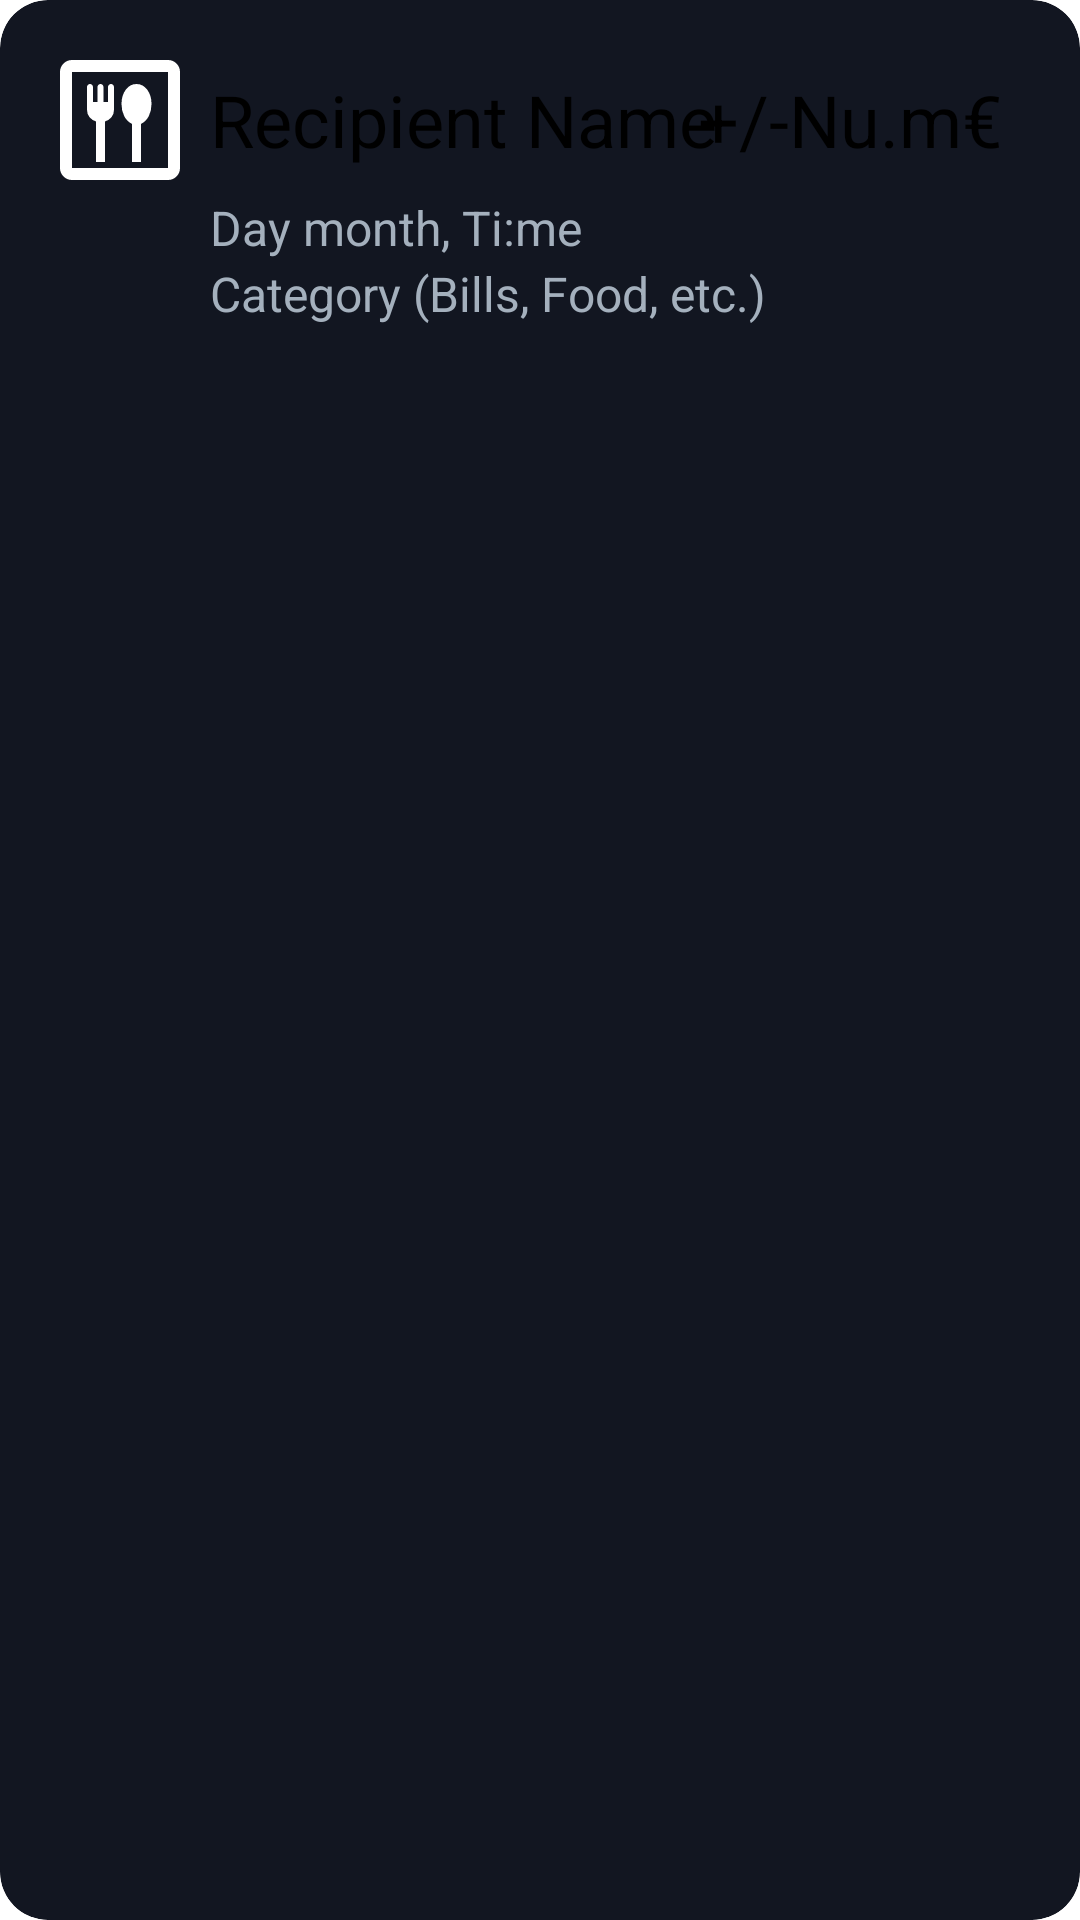

Produce the Android XML layout that renders to this screen, including the resource entries it uses.
<!-- AndroidManifest.xml: application theme Theme.Gilded.SplashScreen -->
<!-- res/layout/receipt.xml -->
<?xml version="1.0" encoding="utf-8"?>
<androidx.cardview.widget.CardView xmlns:android="http://schemas.android.com/apk/res/android"
    android:layout_width="match_parent"
    android:layout_height="130dp"

    android:backgroundTint="@color/black_tonal1"

    app:layout_constraintTop_toTopOf="parent"
    app:layout_constraintLeft_toLeftOf="parent"

    app:cardCornerRadius="16dp"
    xmlns:app="http://schemas.android.com/apk/res-auto"

    android:layout_marginTop="10dp">


    <ImageView
        android:id="@+id/image"
        android:layout_width="48dp"
        android:layout_height="48dp"

        android:layout_marginLeft="16dp"
        android:layout_marginTop="16dp"

        android:src="@drawable/dining" />

    <TextView
        android:id="@+id/recipient"
        android:layout_width="200dp"
        android:layout_height="48dp"

        android:layout_marginLeft="70dp"
        android:layout_marginTop="16dp"

        android:textSize="24dp"
        android:text="Recipient Name"
        android:gravity="start|center"
        />

    <TextView
        android:id="@+id/amount"
        android:layout_width="104dp"
        android:layout_height="48dp"

        android:layout_marginLeft="230dp"
        android:layout_marginTop="16dp"

        android:textSize="24dp"
        android:text="+/-Nu.m€"
        android:gravity="end|center"
        />

    <TextView
        android:id="@+id/timestamp"
        android:layout_width="200dp"
        android:layout_height="24dp"

        android:layout_marginLeft="70dp"
        android:layout_marginTop="64dp"

        android:textSize="16dp"
        android:text="Day month, Ti:me"
        android:gravity="start|center"

        android:textColor="@color/grey"
        />

    <TextView
        android:id="@+id/category"
        android:layout_width="200dp"
        android:layout_height="24dp"

        android:layout_marginLeft="70dp"
        android:layout_marginTop="86dp"

        android:textSize="16dp"
        android:text="Category (Bills, Food, etc.)"
        android:gravity="start|center"

        android:textColor="@color/grey"
        />

    <Button
        android:id="@+id/button"

        android:layout_width="match_parent"
        android:layout_height="match_parent"

        android:background="@android:color/transparent"/>

</androidx.cardview.widget.CardView>
<!-- resources referenced by this layout -->
<resources>
  <color name="black_tonal1">#121621</color>
  <color name="grey">#A4B0BD</color>
  <!-- drawable dining (drawable) -->
  <vector xmlns:android="http://schemas.android.com/apk/res/android" android:height="24dp" android:tint="#FFFFFF" android:viewportHeight="960" android:viewportWidth="960" android:width="24dp">
        
      <path android:fillColor="@android:color/white" android:pathData="M320,760L380,760L380,490Q406,482 423,461.5Q440,441 440,412L440,260Q440,252 434,246Q428,240 420,240Q412,240 406,246Q400,252 400,260L400,360L370,360L370,260Q370,252 364,246Q358,240 350,240Q342,240 336,246Q330,252 330,260L330,360L300,360L300,260Q300,252 294,246Q288,240 280,240Q272,240 266,246Q260,252 260,260L260,412Q260,441 277,461.5Q294,482 320,490L320,760ZM560,760L620,760L620,506Q653,490 671.5,455Q690,420 690,373Q690,316 661.5,278Q633,240 590,240Q547,240 518.5,278Q490,316 490,373Q490,420 508.5,455Q527,490 560,506L560,760ZM160,880Q127,880 103.5,856.5Q80,833 80,800L80,160Q80,127 103.5,103.5Q127,80 160,80L800,80Q833,80 856.5,103.5Q880,127 880,160L880,800Q880,833 856.5,856.5Q833,880 800,880L160,880ZM160,800L800,800Q800,800 800,800Q800,800 800,800L800,160Q800,160 800,160Q800,160 800,160L160,160Q160,160 160,160Q160,160 160,160L160,800Q160,800 160,800Q160,800 160,800ZM160,800L160,800Q160,800 160,800Q160,800 160,800L160,160Q160,160 160,160Q160,160 160,160L160,160Q160,160 160,160Q160,160 160,160L160,800Q160,800 160,800Q160,800 160,800Z"/>
      
  </vector>
  <style name="Theme.Gilded.SplashScreen" parent="Theme.SplashScreen">
          <item name="windowSplashScreenBackground">@color/black</item>
          <item name="windowSplashScreenAnimatedIcon">@drawable/temporal_splashscreen</item>
          <item name="windowSplashScreenAnimationDuration">5000</item>
          <item name="postSplashScreenTheme">@style/Base.Theme.Gilded</item>
      </style>
  <color name="black">#06090C</color>
  <!-- drawable temporal_splashscreen: gif bitmap (drawable, 132219 bytes) -->
  <style name="Base.Theme.Gilded" parent="Theme.Material3.DayNight.NoActionBar">
          
          
          <item name="android:fontFamily">@font/montserrat</item>
          <item name="android:textColor">@color/white</item>
      </style>
  <color name="white">#F9FCFF</color>
</resources>
